Run: headless pygame with SDL's dummy video driver; simulated clock (each Clock.tick advances the game by its frame time, no real sleeping); random seed 0; keys injected as events and as key.get_pressed() state; no mouse input.
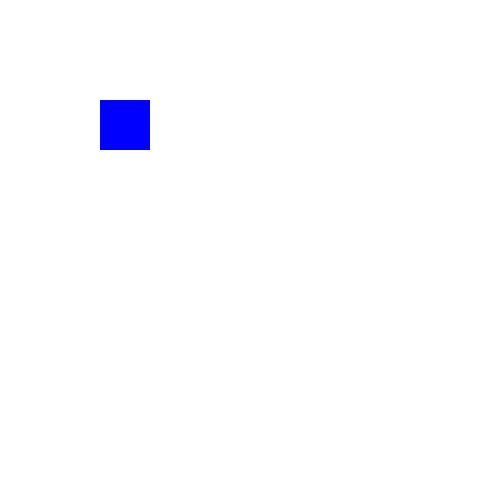
Frame 1 of 4 · flips 1–60 · no input
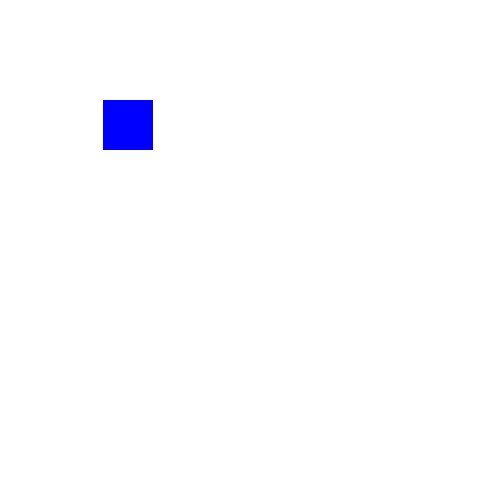
Frame 2 of 4 · flips 61–180 · tapped SPACE, RETURN · held RIGHT (→), D
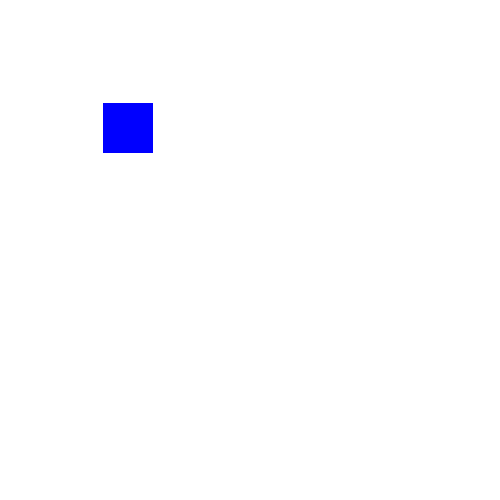
Frame 3 of 4 · flips 181–300 · held DOWN (↓), S
Frame 4 of 4 · flips 301–420 · held LEFT (←), A, UP (↑), W · screen same as frame 1, image omitted

The pygame program that drew these frames:

from pygame.locals import (
    K_UP,
    K_DOWN,
    K_LEFT,
    K_RIGHT,
    K_ESCAPE,
    KEYDOWN,
    QUIT,
)


import pygame
pygame.init()

WIDTH = 500
HEIGHT = 500

screen = pygame.display.set_mode([WIDTH, HEIGHT])
running = True

coord_x = 100
coord_y = 100
while running:
    screen.fill((255, 255, 255))

    pygame.draw.rect(screen, (0,0,255), (coord_x, coord_y, 50,50))

    pygame.display.flip()
    for event in pygame.event.get():
        if event.type == pygame.QUIT:
            running = False

        if event.type == KEYDOWN:

            # Was it the Escape key? If so, stop the loop.
            if event.key == K_ESCAPE:
                running = False
            if event.key == K_UP:
                coord_y -= 3
            if event.key == K_DOWN:
                coord_y += 3
            if event.key == K_RIGHT:
                coord_x += 3
            if event.key == K_LEFT:
                coord_x -= 3



pygame.quit()
